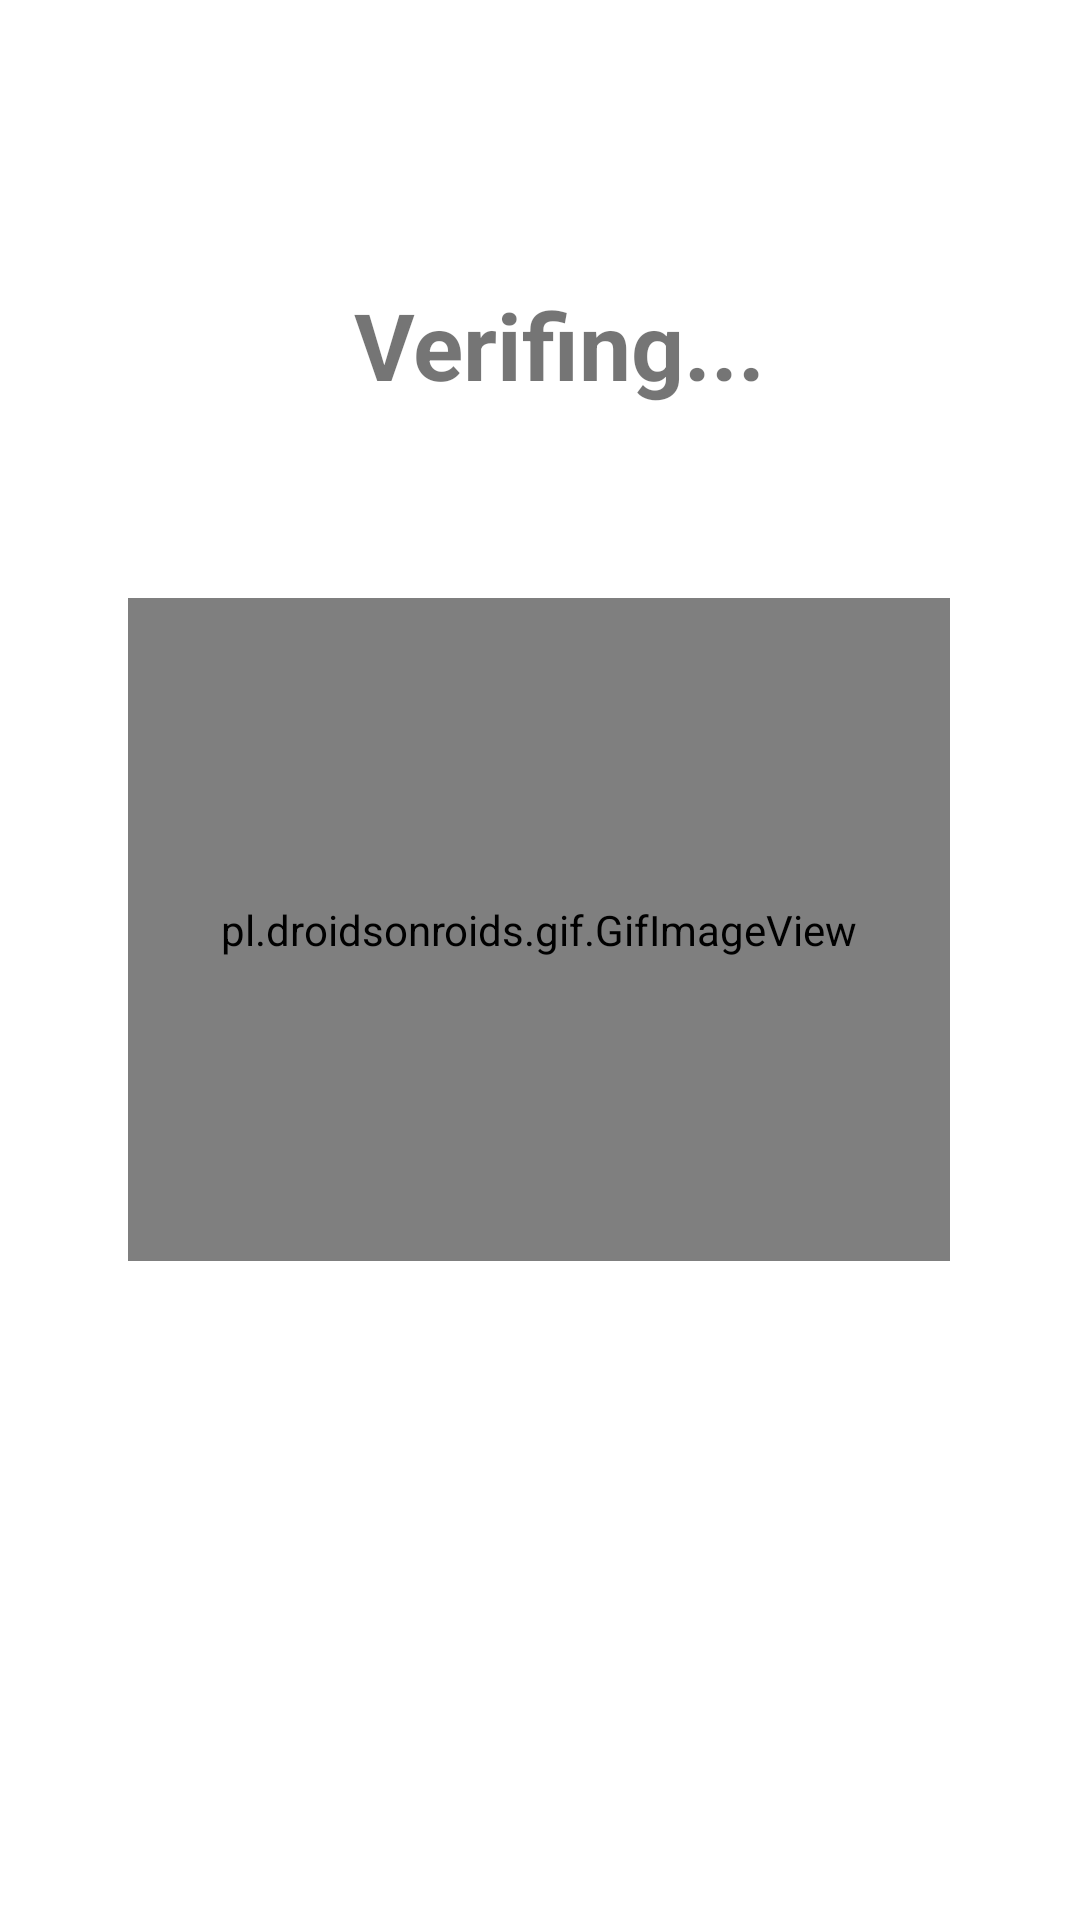

Android layout source for this screen:
<!-- AndroidManifest.xml: application theme Theme.AppointmentSystemForDoctors -->
<!-- res/layout/activity_verification.xml -->
<?xml version="1.0" encoding="utf-8"?>
<androidx.constraintlayout.widget.ConstraintLayout xmlns:android="http://schemas.android.com/apk/res/android"
    xmlns:app="http://schemas.android.com/apk/res-auto"
    xmlns:tools="http://schemas.android.com/tools"
    android:layout_width="match_parent"
    android:layout_height="match_parent"
    android:background="@drawable/pale_blue_background"
    tools:context=".Activities.Entry.Login_Verification_Activity">

    <pl.droidsonroids.gif.GifImageView
        android:id="@+id/gifImageView"
        android:layout_width="274dp"
        android:layout_height="221dp"
        android:src="@drawable/loading_gif"
        app:layout_constraintBottom_toBottomOf="parent"
        app:layout_constraintEnd_toEndOf="parent"
        app:layout_constraintHorizontal_bias="0.496"
        app:layout_constraintStart_toStartOf="parent"
        app:layout_constraintTop_toTopOf="parent"
        app:layout_constraintVertical_bias="0.476" />

    <TextView
        android:id="@+id/waiting_loading_verification"
        android:layout_width="347dp"
        android:layout_height="103dp"
        android:text="Verifing..."
        android:textAlignment="center"
        android:textSize="31sp"
        android:textStyle="bold"
        app:layout_constraintBottom_toBottomOf="parent"
        app:layout_constraintEnd_toEndOf="parent"
        app:layout_constraintHorizontal_bias="1.0"
        app:layout_constraintStart_toStartOf="parent"
        app:layout_constraintTop_toTopOf="parent"
        app:layout_constraintVertical_bias="0.175" />

</androidx.constraintlayout.widget.ConstraintLayout>
<!-- resources referenced by this layout -->
<resources>
  <style name="Theme.AppointmentSystemForDoctors" parent="Theme.MaterialComponents.DayNight.DarkActionBar">
          
          <item name="colorPrimary">@color/purple_500</item>
          <item name="colorPrimaryVariant">@color/purple_700</item>
          <item name="colorOnPrimary">@color/white</item>
          
          <item name="colorSecondary">@color/teal_200</item>
          <item name="colorSecondaryVariant">@color/teal_700</item>
          <item name="colorOnSecondary">@color/black</item>
          
          <item name="android:statusBarColor" tools:targetApi="l">?attr/colorPrimaryVariant</item>
          
      </style>
  <color name="purple_500">#FF6200EE</color>
  <color name="purple_700">#FF3700B3</color>
  <color name="white">#BC8F8F</color>
  <color name="teal_200">#FF03DAC5</color>
  <color name="teal_700">#FF018786</color>
  <color name="black">#FF000000</color>
</resources>
